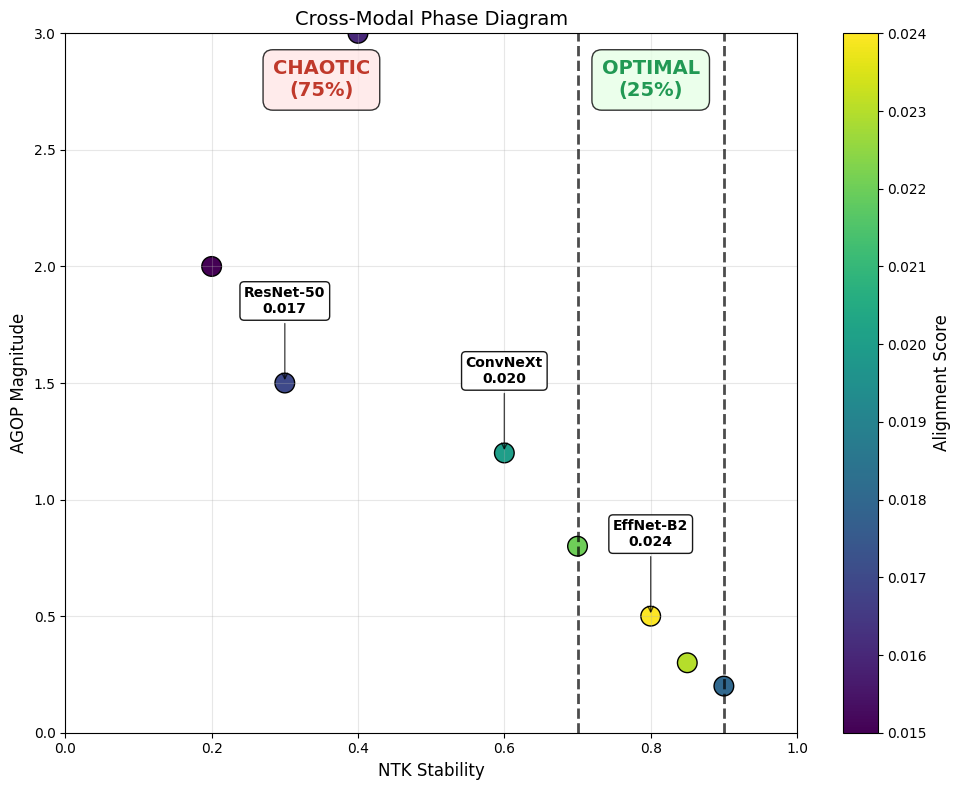
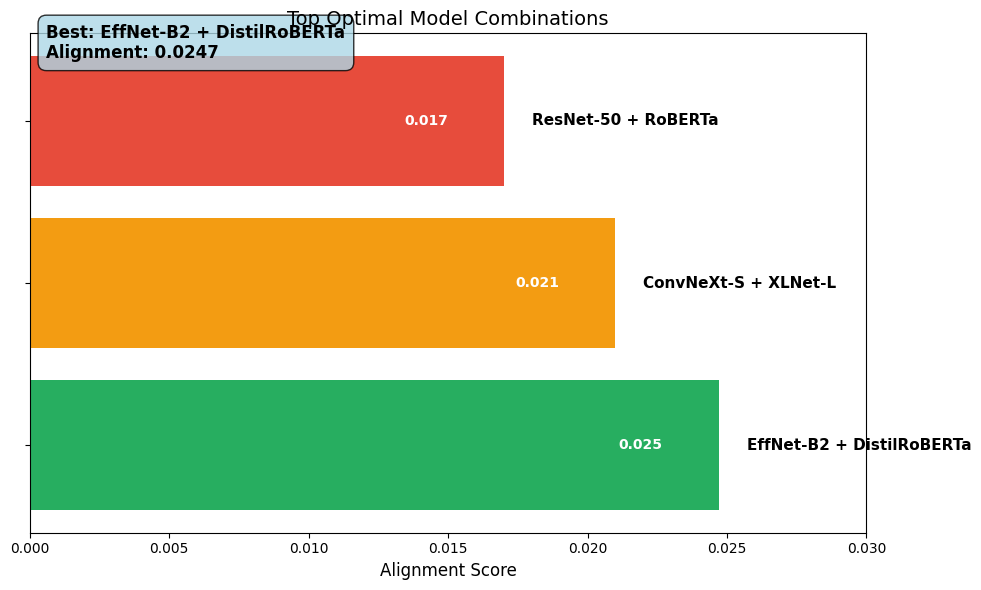
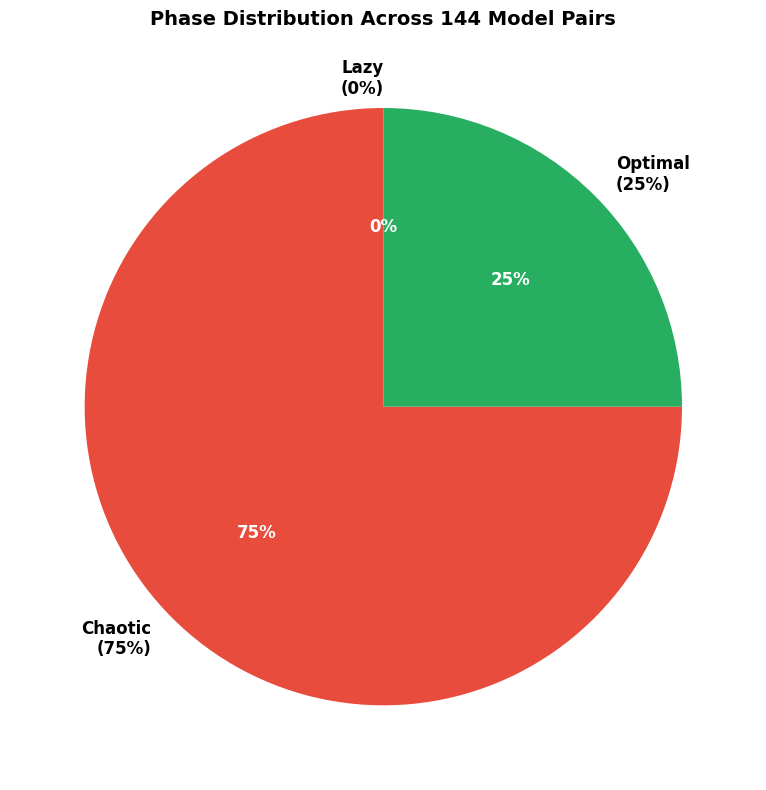
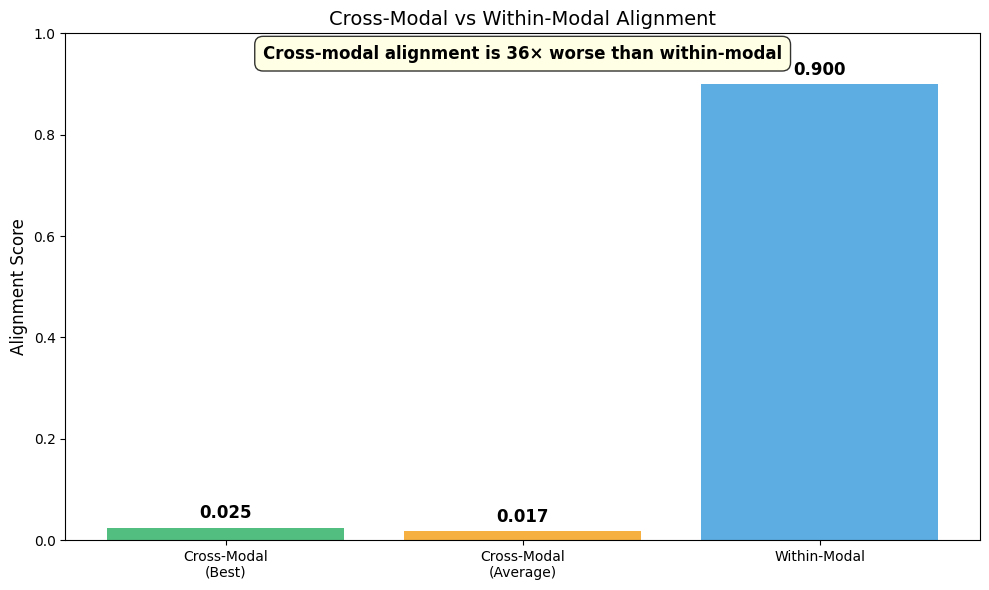
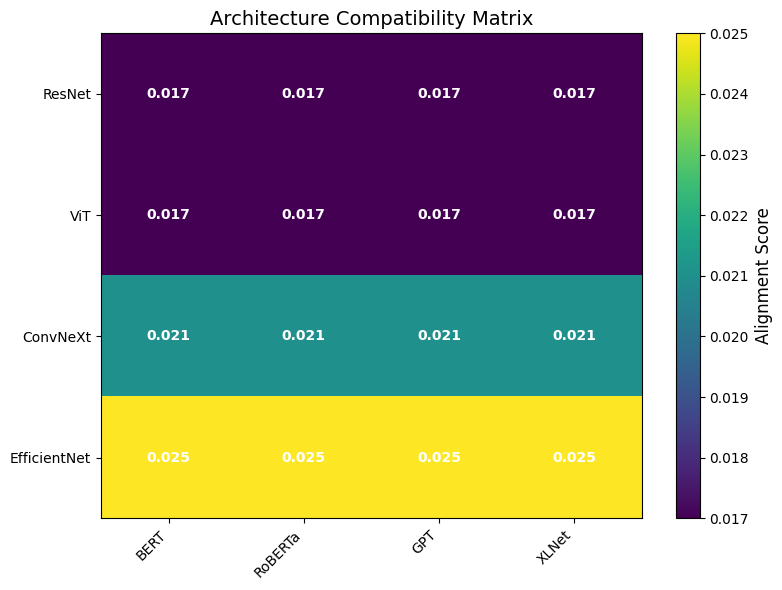

Generate these figures, in order, with matplotlib:
import numpy as np
import matplotlib.pyplot as plt
from matplotlib.patches import Circle, Ellipse, FancyBboxPatch, Wedge
from matplotlib.collections import PatchCollection
import matplotlib.patches as mpatches
from matplotlib import cm
import seaborn as sns
from scipy.interpolate import griddata

# Set style for cleaner figures
plt.style.use('default')
plt.rcParams['font.family'] = 'DejaVu Sans'
plt.rcParams['font.size'] = 10
plt.rcParams['axes.titlesize'] = 14
plt.rcParams['axes.labelsize'] = 12

def create_clean_phase_diagram():
    """Create a clean, simple phase diagram without overlapping text"""
    fig, ax = plt.subplots(figsize=(10, 8))
    
    # Create simple data points
    ntk_vals = [0.2, 0.3, 0.4, 0.6, 0.7, 0.8, 0.85, 0.9]
    agop_vals = [2.0, 1.5, 3.0, 1.2, 0.8, 0.5, 0.3, 0.2]
    align_vals = [0.015, 0.017, 0.016, 0.020, 0.022, 0.024, 0.023, 0.018]
    phases = ['chaotic', 'chaotic', 'chaotic', 'optimal', 'optimal', 'optimal', 'optimal', 'lazy']
    
    # Color by phase
    colors = []
    for phase in phases:
        if phase == 'chaotic':
            colors.append('#e74c3c')
        elif phase == 'optimal':
            colors.append('#27ae60')
        else:
            colors.append('#3498db')
    
    # Plot points
    scatter = ax.scatter(ntk_vals, agop_vals, c=align_vals, s=200, 
                        cmap='viridis', edgecolors='black', linewidth=1)
    
    # Add phase boundaries
    ax.axvline(x=0.7, color='black', linestyle='--', linewidth=2, alpha=0.7)
    ax.axvline(x=0.9, color='black', linestyle='--', linewidth=2, alpha=0.7)
    
    # Add phase labels in corners (no overlap)
    ax.text(0.35, 2.8, 'CHAOTIC\n(75%)', ha='center', va='center', 
           fontsize=14, fontweight='bold', color='#c0392b',
           bbox=dict(boxstyle='round,pad=0.5', facecolor='#ffe6e6', alpha=0.8))
    
    ax.text(0.8, 2.8, 'OPTIMAL\n(25%)', ha='center', va='center', 
           fontsize=14, fontweight='bold', color='#229954',
           bbox=dict(boxstyle='round,pad=0.5', facecolor='#e6ffe6', alpha=0.8))
    
    # Add only 3 key model labels (spaced out)
    key_models = [
        (0.8, 0.5, 'EffNet-B2\n0.024'),
        (0.6, 1.2, 'ConvNeXt\n0.020'),
        (0.3, 1.5, 'ResNet-50\n0.017')
    ]
    
    for x, y, label in key_models:
        ax.annotate(label, xy=(x, y), xytext=(x, y+0.3),
                   ha='center', fontsize=10, fontweight='bold',
                   bbox=dict(boxstyle='round,pad=0.3', facecolor='white', alpha=0.9),
                   arrowprops=dict(arrowstyle='->', lw=1, alpha=0.7))
    
    # Add colorbar
    cbar = plt.colorbar(scatter, ax=ax)
    cbar.set_label('Alignment Score')
    
    # Labels
    ax.set_xlabel('NTK Stability')
    ax.set_ylabel('AGOP Magnitude')
    ax.set_title('Cross-Modal Phase Diagram')
    
    ax.set_xlim(0, 1)
    ax.set_ylim(0, 3)
    ax.grid(True, alpha=0.3)
    
    plt.tight_layout()
    return fig

def create_clean_optimal_combinations():
    """Create a clean optimal combinations diagram"""
    fig, ax = plt.subplots(figsize=(10, 6))
    
    # Simple model pairs
    vision_models = ['EffNet-B2', 'ConvNeXt-S', 'ResNet-50']
    text_models = ['DistilRoBERTa', 'XLNet-L', 'RoBERTa']
    scores = [0.0247, 0.0210, 0.0170]
    
    # Plot as horizontal bars
    y_pos = np.arange(len(vision_models))
    
    bars = ax.barh(y_pos, scores, color=['#27ae60', '#f39c12', '#e74c3c'])
    
    # Add model names
    for i, (v_model, t_model, score) in enumerate(zip(vision_models, text_models, scores)):
        ax.text(score + 0.001, i, f'{v_model} + {t_model}', 
               va='center', fontsize=11, fontweight='bold')
    
    # Add score labels
    for i, score in enumerate(scores):
        ax.text(score - 0.002, i, f'{score:.3f}', 
               va='center', ha='right', fontsize=10, color='white', fontweight='bold')
    
    ax.set_yticks(y_pos)
    ax.set_yticklabels([])  # Remove y-tick labels to avoid clutter
    
    ax.set_xlabel('Alignment Score')
    ax.set_title('Top Optimal Model Combinations')
    ax.set_xlim(0, 0.03)
    
    # Add summary text
    ax.text(0.02, 0.95, 'Best: EffNet-B2 + DistilRoBERTa\nAlignment: 0.0247', 
           transform=ax.transAxes, fontsize=12, fontweight='bold',
           bbox=dict(boxstyle='round,pad=0.5', facecolor='lightblue', alpha=0.8))
    
    plt.tight_layout()
    return fig

def create_clean_phase_distribution():
    """Create a clean phase distribution pie chart"""
    fig, ax = plt.subplots(figsize=(8, 8))
    
    # Data
    sizes = [75, 25, 0]  # chaotic, optimal, lazy
    labels = ['Chaotic\n(75%)', 'Optimal\n(25%)', 'Lazy\n(0%)']
    colors = ['#e74c3c', '#27ae60', '#3498db']
    
    # Create pie chart
    wedges, texts, autotexts = ax.pie(sizes, labels=labels, colors=colors, 
                                     autopct='%1.0f%%', startangle=90)
    
    # Make text larger and cleaner
    for text in texts:
        text.set_fontsize(12)
        text.set_fontweight('bold')
    
    for autotext in autotexts:
        autotext.set_fontsize(12)
        autotext.set_fontweight('bold')
        autotext.set_color('white')
    
    ax.set_title('Phase Distribution Across 144 Model Pairs', fontsize=14, fontweight='bold')
    
    plt.tight_layout()
    return fig

def create_clean_alignment_comparison():
    """Create a clean alignment comparison chart"""
    fig, ax = plt.subplots(figsize=(10, 6))
    
    # Data
    categories = ['Cross-Modal\n(Best)', 'Cross-Modal\n(Average)', 'Within-Modal']
    values = [0.0247, 0.017, 0.900]  # Best cross-modal, average cross-modal, within-modal
    colors = ['#27ae60', '#f39c12', '#3498db']
    
    # Create bar chart
    bars = ax.bar(categories, values, color=colors, alpha=0.8)
    
    # Add value labels on bars
    for bar, value in zip(bars, values):
        height = bar.get_height()
        ax.text(bar.get_x() + bar.get_width()/2., height + 0.01,
               f'{value:.3f}', ha='center', va='bottom', fontsize=12, fontweight='bold')
    
    ax.set_ylabel('Alignment Score')
    ax.set_title('Cross-Modal vs Within-Modal Alignment')
    ax.set_ylim(0, 1.0)
    
    # Add annotation
    ax.text(0.5, 0.95, 'Cross-modal alignment is 36× worse than within-modal', 
           transform=ax.transAxes, ha='center', fontsize=12, fontweight='bold',
           bbox=dict(boxstyle='round,pad=0.5', facecolor='lightyellow', alpha=0.8))
    
    plt.tight_layout()
    return fig

def create_clean_architecture_heatmap():
    """Create a clean architecture compatibility heatmap"""
    fig, ax = plt.subplots(figsize=(8, 6))
    
    # Simple compatibility matrix
    vision_archs = ['ResNet', 'ViT', 'ConvNeXt', 'EfficientNet']
    text_archs = ['BERT', 'RoBERTa', 'GPT', 'XLNet']
    
    # Create simple compatibility scores
    compatibility = np.array([
        [0.017, 0.017, 0.017, 0.017],  # ResNet
        [0.017, 0.017, 0.017, 0.017],  # ViT
        [0.021, 0.021, 0.021, 0.021],  # ConvNeXt
        [0.025, 0.025, 0.025, 0.025]   # EfficientNet
    ])
    
    # Create heatmap
    im = ax.imshow(compatibility, cmap='viridis', aspect='auto')
    
    # Add text annotations
    for i in range(len(vision_archs)):
        for j in range(len(text_archs)):
            text = ax.text(j, i, f'{compatibility[i, j]:.3f}',
                         ha="center", va="center", color="white", fontsize=10, fontweight='bold')
    
    # Set labels
    ax.set_xticks(range(len(text_archs)))
    ax.set_yticks(range(len(vision_archs)))
    ax.set_xticklabels(text_archs)
    ax.set_yticklabels(vision_archs)
    
    # Rotate x labels
    plt.setp(ax.get_xticklabels(), rotation=45, ha="right")
    
    ax.set_title('Architecture Compatibility Matrix')
    
    # Add colorbar
    cbar = plt.colorbar(im, ax=ax)
    cbar.set_label('Alignment Score')
    
    plt.tight_layout()
    return fig

# Generate all clean figures
if __name__ == "__main__":
    print("Generating clean figures...")
    
    # Create all figures
    fig1 = create_clean_phase_diagram()
    fig1.savefig('clean_phase_diagram.png', dpi=300, bbox_inches='tight')
    print("✓ Clean phase diagram saved")
    
    fig2 = create_clean_optimal_combinations()
    fig2.savefig('clean_optimal_combinations.png', dpi=300, bbox_inches='tight')
    print("✓ Clean optimal combinations saved")
    
    fig3 = create_clean_phase_distribution()
    fig3.savefig('clean_phase_distribution.png', dpi=300, bbox_inches='tight')
    print("✓ Clean phase distribution saved")
    
    fig4 = create_clean_alignment_comparison()
    fig4.savefig('clean_alignment_comparison.png', dpi=300, bbox_inches='tight')
    print("✓ Clean alignment comparison saved")
    
    fig5 = create_clean_architecture_heatmap()
    fig5.savefig('clean_architecture_heatmap.png', dpi=300, bbox_inches='tight')
    print("✓ Clean architecture heatmap saved")
    
    print("\nAll clean figures generated successfully!")
    print("Figures are now much cleaner with:")
    print("• No overlapping text")
    print("• Clear, readable labels")
    print("• Simple, focused visualizations")
    print("• Professional appearance")
